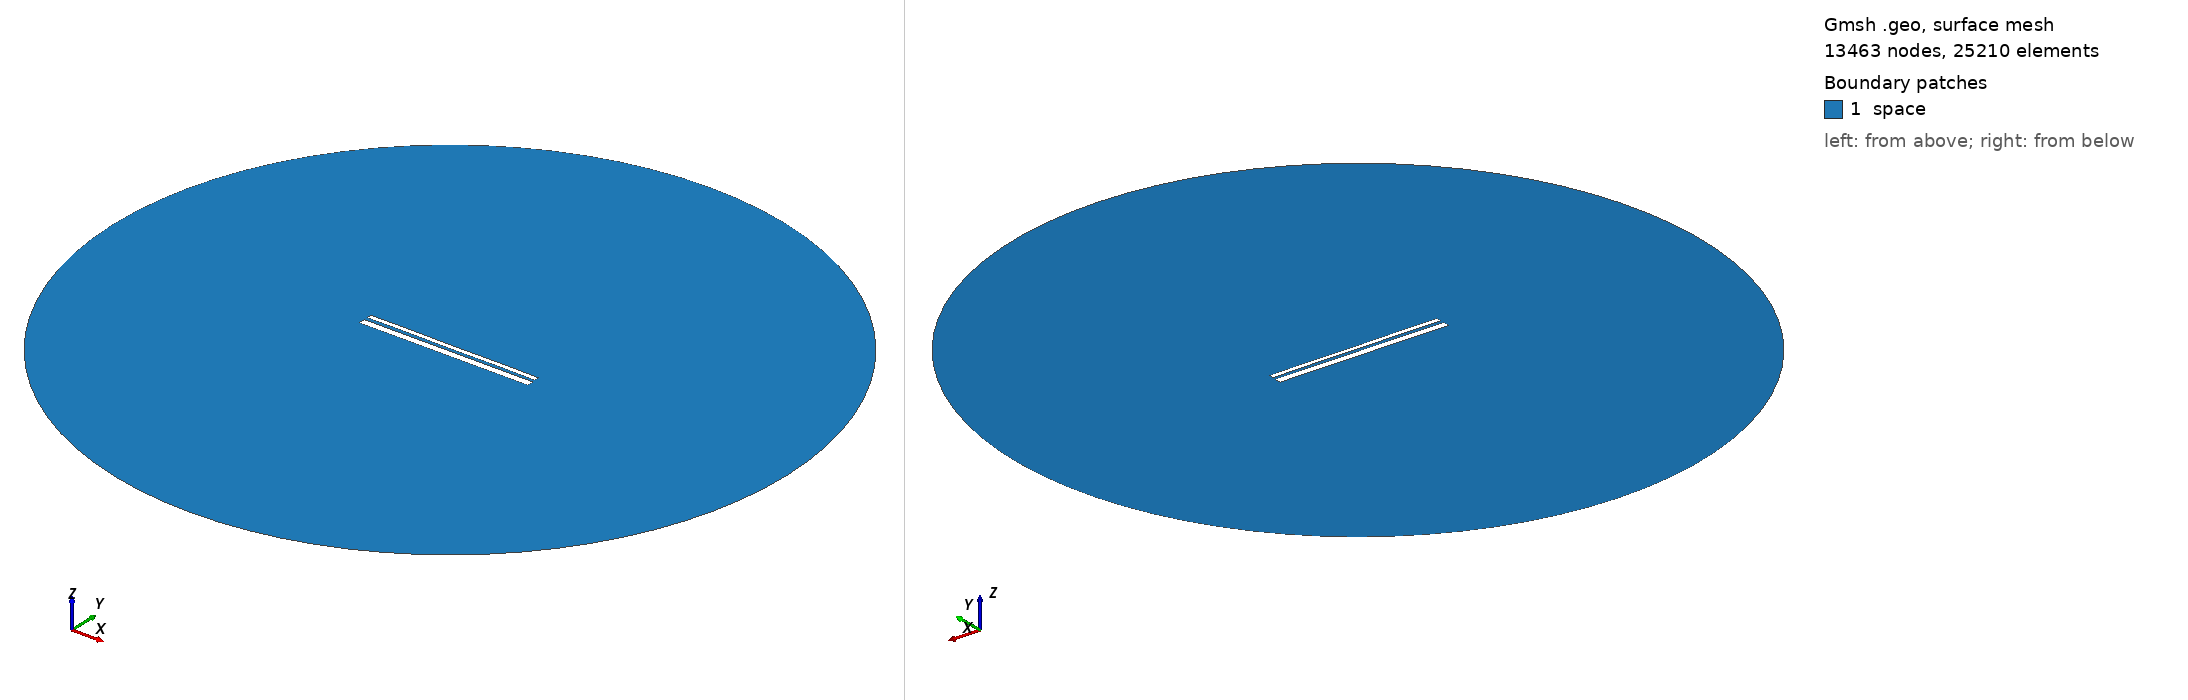

Gmsh geometry script, surface-meshed: 13463 nodes, 25210 surface elements. Boundary patches (legend numbers): 1 space. Left view from above one corner, right view from below the opposite corner. Legend entries are the model's physical surfaces. The drawing asked Gmsh for element sizes between 1% and 20% of the model's largest extent; the script's own settings can give other sizes.

=== 12564.geo (drawn) ===
//---------------------------------------
// Geometry kernel
//---------------------------------------

SetFactory("OpenCASCADE");



//---------------------------------------
// Parameters of the geometry
//---------------------------------------

// Overetch of the upper plate
overetch = 0.5;

// Distance between the plates
distance = 1.5;

// Discretization over the x axis (for the deformation)
nx = 50; 

// Length of the plate
L = 100 - overetch; 

// Number of modes
n = 4; 

// 1st mode coefficient
coeff(1) = -0.15;
beta(1) = 0.596864 * 3.1415926535 / L;

// 2nd mode coefficient
coeff(2) = 0.0;
beta(2) = 1.49418 * 3.1415926535 / L;

// 3rd mode coefficient
coeff(3) = 0.0;
beta(3) = 2.50025 * 3.1415926535 / L;

// 4th mode coefficient
coeff(4) = 0.07499999999999998;
beta(4) = 3.49999 * 3.1415926535 / L;



//---------------------------------------
// Upper plate (deformed rectangle)
//---------------------------------------

// Coordiantes of the upper plate
xmin = -50;
xmax = 50 - overetch;

// Height of the upper plate
yheight = 4 - 2 * overetch;

// Indexes of the points
UpperID[] = {};
LowerID[] = {};
LeftID[] = {};
RightID[] = {};

// Point index
p = 1;

// Horizontal edges
For i In {1:nx}
    x = xmin + (i-1)*(xmax - xmin)/(nx-1);

    y_bottom = distance / 2 + overetch;
    For j In {1:n}
        C = (Cosh(beta(j)*L) + Cos(beta(j)*L)) / (Sinh(beta(j)*L) + Sin(beta(j)*L));
        y_bottom  = y_bottom + coeff(j) * (Cosh(beta(j)*(x+50)) - Cos(beta(j)*(x+50)) - C * (Sinh(beta(j)*(x+50)) - Sin(beta(j)*(x+50))));
    EndFor

    y_top = y_bottom + yheight;

    Point(p) = {x, y_top, 0, 1.0};
    UpperID[i] = p;
    p = p + 1;

    Point(p) = {x, y_bottom, 0, 1.0};
    LowerID[i] = p;
    p = p + 1;
EndFor

// Create point lists
UpperPts[] = {}; LowerPts[] = {};
For i In {1:nx}
  UpperPts[] += {UpperID[i]};
  LowerPts[] += {LowerID[i]};
EndFor

// Build splines
Spline(1) = {UpperPts[]};
Spline(2) = {LowerPts[]};
Line(3) = {LowerPts[nx-1], UpperPts[nx-1]};
Line(4) = {LowerPts[0], UpperPts[0]};

// Build the plane surface
Curve Loop(1) = {2, 3, -1, -4};
Plane Surface(1) = {1};



//---------------------------------------
// Lower plate (rectangle)
//---------------------------------------

// Vertices
Point(1001) = {-50, -1, 0, 1.0};
Point(1002) = { 50, -1, 0, 1.0};
Point(1003) = { 50,  -5, 0, 1.0};
Point(1004) = {-50,  -5, 0, 1.0};

// Edges
Line(5) = {1001, 1002};
Line(6) = {1002, 1003};
Line(7) = {1003, 1004};
Line(8) = {1004, 1001};

// Plane surface
Line Loop(2) = {5, 6, 7, 8};
Plane Surface(2) = {2}; 



//---------------------------------------
// Outer (fictious) boundary
//---------------------------------------

// Points
Point(1005) = {0, 0, 0};       // Center
Point(1006) = {200, 0, 0};     // Start point
Point(1007) = {0, 200, 0};     // 90 degrees
Point(1008) = {-200, 0, 0};    // 180 degrees
Point(1009) = {0, -200, 0};    // 270 degrees

// Circle arcs (each needs start, center, end)
Circle(9) = {1006, 1005, 1007};
Circle(10) = {1007, 1005, 1008};
Circle(11) = {1008, 1005, 1009};
Circle(12) = {1009, 1005, 1006};

// Plane surface for the entire domain
Curve Loop(3) = {9, 10, 11, 12};
Surface(3) = {3};

// Subtract the plates from the whole domain to obtain the actual domain where we want to solve the equations
BooleanDifference{ Surface{3}; Delete; }{ Surface{1}; Surface{2}; Delete; }




//---------------------------------------
// Transfinite Lines/Curves
//---------------------------------------

// Set the number of points on the boundaries
r = 7;

// Plates
Transfinite Curve {1, 2} = 50*r Using Progression 1;
Transfinite Curve {3, 4} = 2*r Using Progression 1;
Transfinite Line {5, 7} = 50*r Using Progression 1;
Transfinite Line {6, 8} = 2*r Using Progression 1;

// Outer boundary
Transfinite Line {9, 10, 11, 12} = 20 Using Progression 1;



//---------------------------------------
// Physical groups
//---------------------------------------                

// Physical curves (boundaries)
Physical Line("force_segment", 10) = {2};
Physical Line("upper_plate", 11) = {1, 3, 4};
Physical Line("lower_plate", 12) = {5, 6, 7, 8};
Physical Line("boundary", 20) = {9, 10, 11, 12};

// Physical Surfaces
Physical Surface("space", 30) = {3};



//---------------------------------------
// 6. Generate the Mesh
//---------------------------------------

// 2D mesh generation
Mesh 2;
